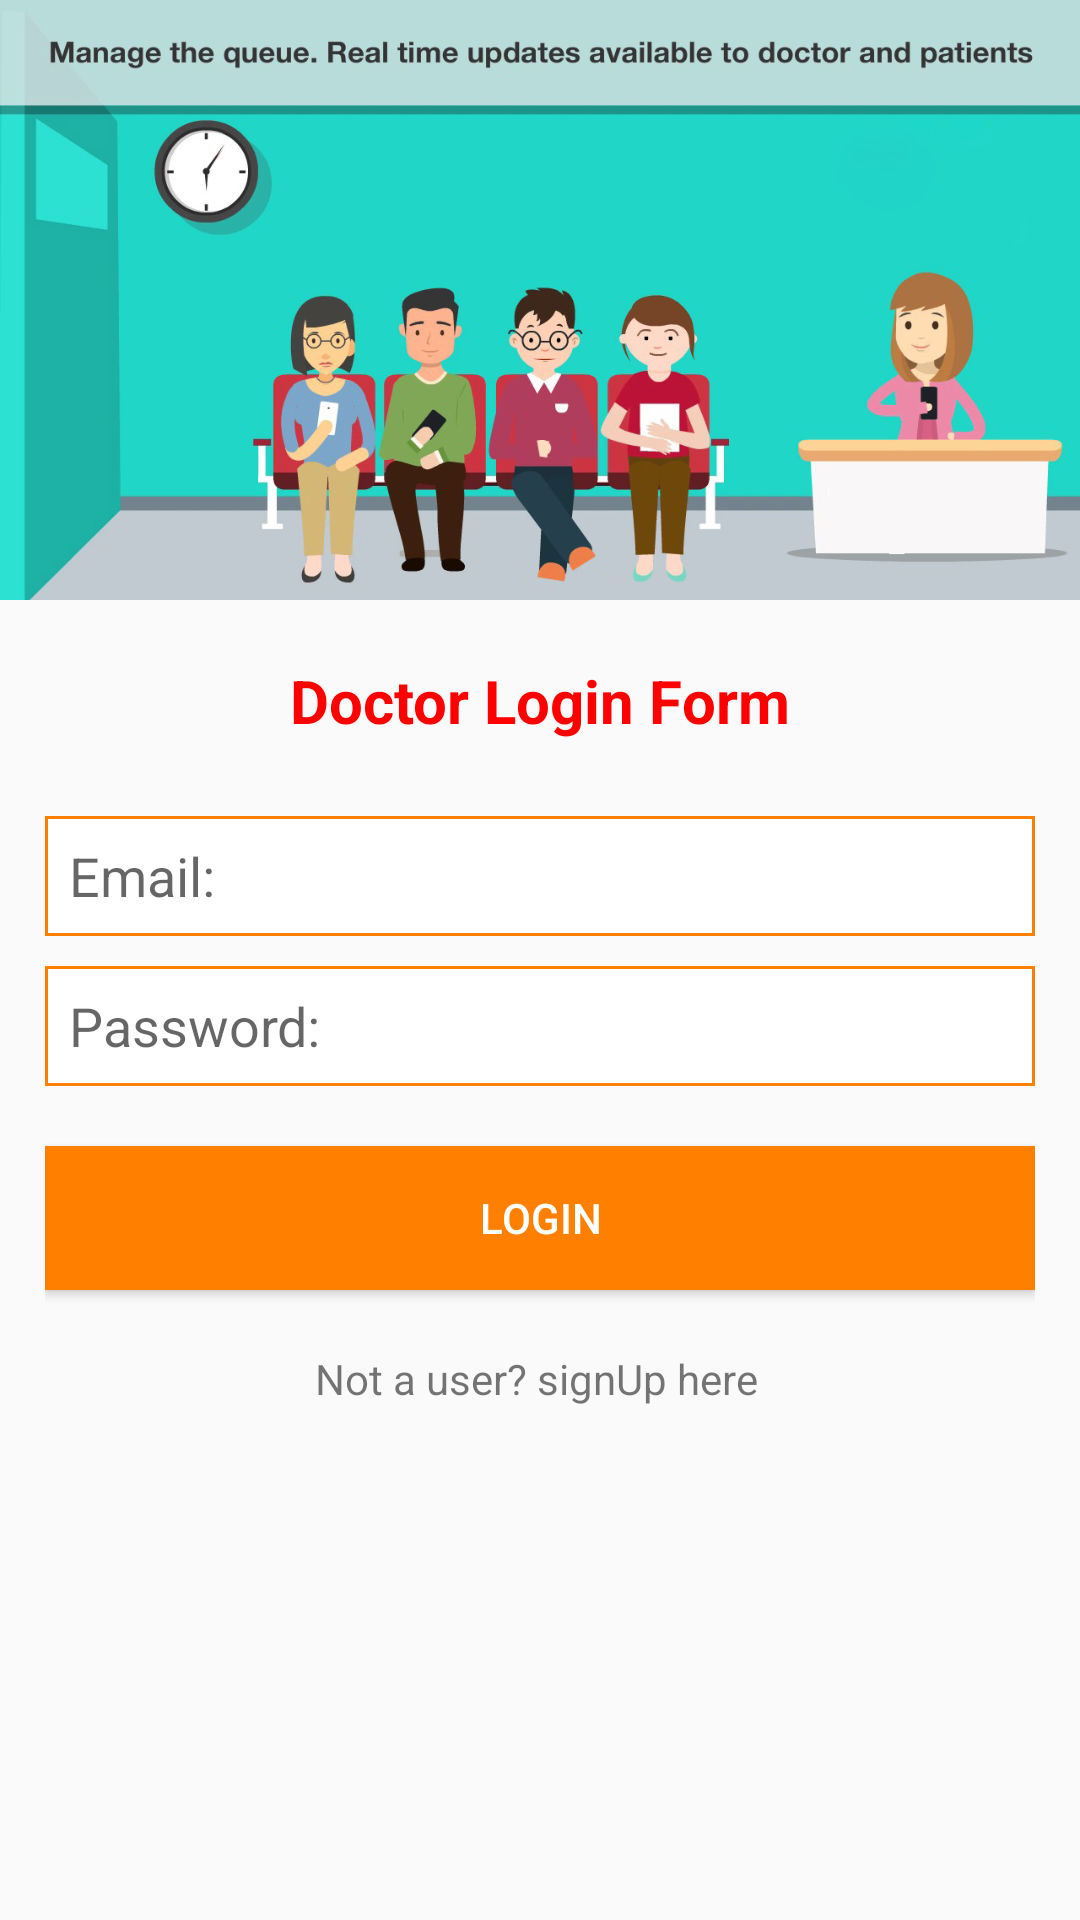

Produce the Android XML layout that renders to this screen, including the resource entries it uses.
<!-- AndroidManifest.xml: application theme AppTheme -->
<!-- res/layout/activity_doctor_login.xml -->
<?xml version="1.0" encoding="utf-8"?>
<ScrollView xmlns:android="http://schemas.android.com/apk/res/android"
    xmlns:app="http://schemas.android.com/apk/res-auto"
    xmlns:tools="http://schemas.android.com/tools"
    android:layout_width="match_parent"
    android:orientation="vertical"
    android:layout_height="match_parent"
    tools:context=".Activity.DoctorLoginActivity">
    <RelativeLayout
        android:layout_width="match_parent"
        android:layout_height="match_parent">
    <ImageView
        android:layout_width="match_parent"
        android:layout_height="200dp"
        android:id="@+id/img_doc_login"
        android:scaleType="fitXY"
        android:src="@drawable/smartqueue3"/>
    <TextView
        android:layout_width="wrap_content"
        android:layout_height="wrap_content"
        android:text="Doctor Login Form"
        android:layout_below="@+id/img_doc_login"
        android:layout_marginTop="20dp"
        android:layout_centerHorizontal="true"
        android:id="@+id/textview"
        android:textColor="@color/red"
        android:textSize="20dp"
        android:textStyle="bold"/>
        <LinearLayout
            android:layout_width="match_parent"
            android:orientation="vertical"
            android:layout_below="@+id/textview"
            android:layout_marginTop="10dp"
            android:padding="15dp"
            android:layout_height="wrap_content">
            <EditText
                android:layout_width="match_parent"
                android:layout_height="40dp"
                android:inputType="textEmailAddress"
                android:hint="Email:"
                android:id="@+id/id_log_doc_email"
                android:paddingLeft="8dp"
                android:background="@drawable/edittextborder"/>
            <EditText
                android:layout_width="match_parent"
                android:layout_height="40dp"
                android:inputType="textPassword"
                android:hint="Password:"
                android:id="@+id/id_log_doc_password"
                android:layout_marginTop="10dp"
                android:paddingLeft="8dp"
                android:background="@drawable/edittextborder"/>
            <Button
                android:layout_width="match_parent"
                android:layout_height="wrap_content"
                android:layout_marginTop="20dp"
                android:text="Login"
                android:id="@+id/doc_login"
                android:textColor="@color/white"
                android:background="@color/orange"/>
            <TextView
                android:layout_width="wrap_content"
                android:layout_height="wrap_content"
                android:text="Not a user? signUp here"
                android:layout_marginLeft="90dp"
                android:id="@+id/goto_doc_reg"
                android:layout_marginTop="20dp"/>
        </LinearLayout>
    </RelativeLayout>
</ScrollView>
<!-- resources referenced by this layout -->
<resources>
  <color name="orange">#ff8000</color>
  <color name="red">#ff0000</color>
  <color name="white">#ffffff</color>
  <!-- drawable edittextborder (drawable) -->
  <?xml version="1.0" encoding="utf-8"?>
  <shape xmlns:android="http://schemas.android.com/apk/res/android">
      <solid android:color="#ffffff"/>
      <stroke android:width="1dp" android:color="#ff8000"/>
  
  </shape>
  <!-- drawable smartqueue3: jpg bitmap (drawable, 141864 bytes) -->
  <style name="AppTheme" parent="Theme.AppCompat.Light.DarkActionBar">
          
          <item name="colorPrimary">@color/blue</item>
          <item name="colorPrimaryDark">@color/blue</item>
          <item name="colorAccent">@color/colorAccent</item>
      </style>
  <color name="blue">#000066</color>
  <color name="colorAccent">#D81B60</color>
</resources>
